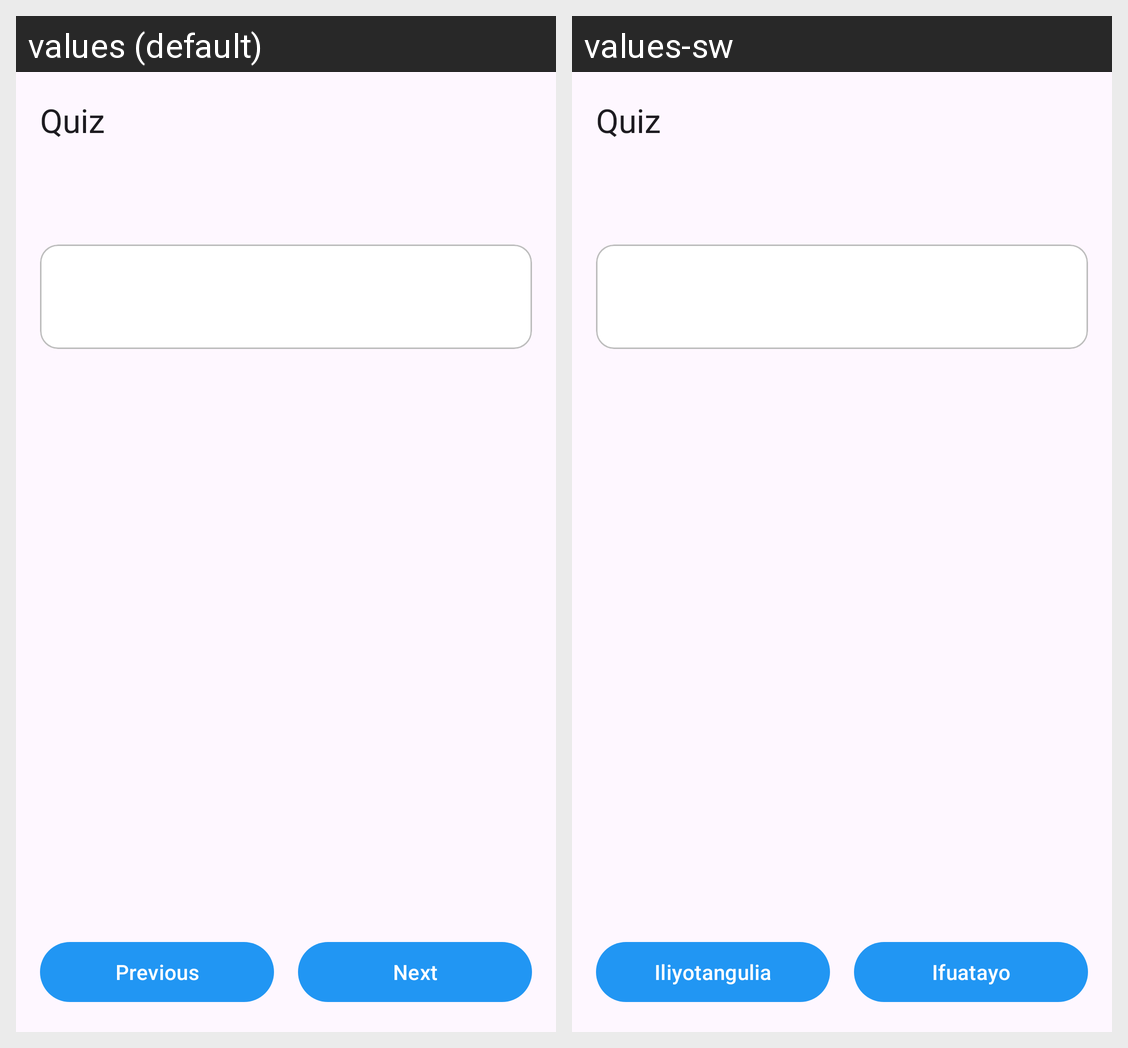

For this localized Android screen grid, give each drawn string resource with its value in every locale shown.
Android screen res/layout/activity_quiz.xml rendered under 2 locales, left to right: values (default), values-sw. Device: Nexus 5 (rendered at 1080×1920; each locale shown at half size, 540×960, under a caption strip naming it); theme Theme.StudyHub.NoActionBar.
Strings drawn on this screen, with the default value and each locale's value (text and hints the layout hard-codes, and strings that could not be matched under every locale, appear in the picture but are not listed):

previous_question
  values: Previous
  values-sw: Iliyotangulia

next_question
  values: Next
  values-sw: Ifuatayo
